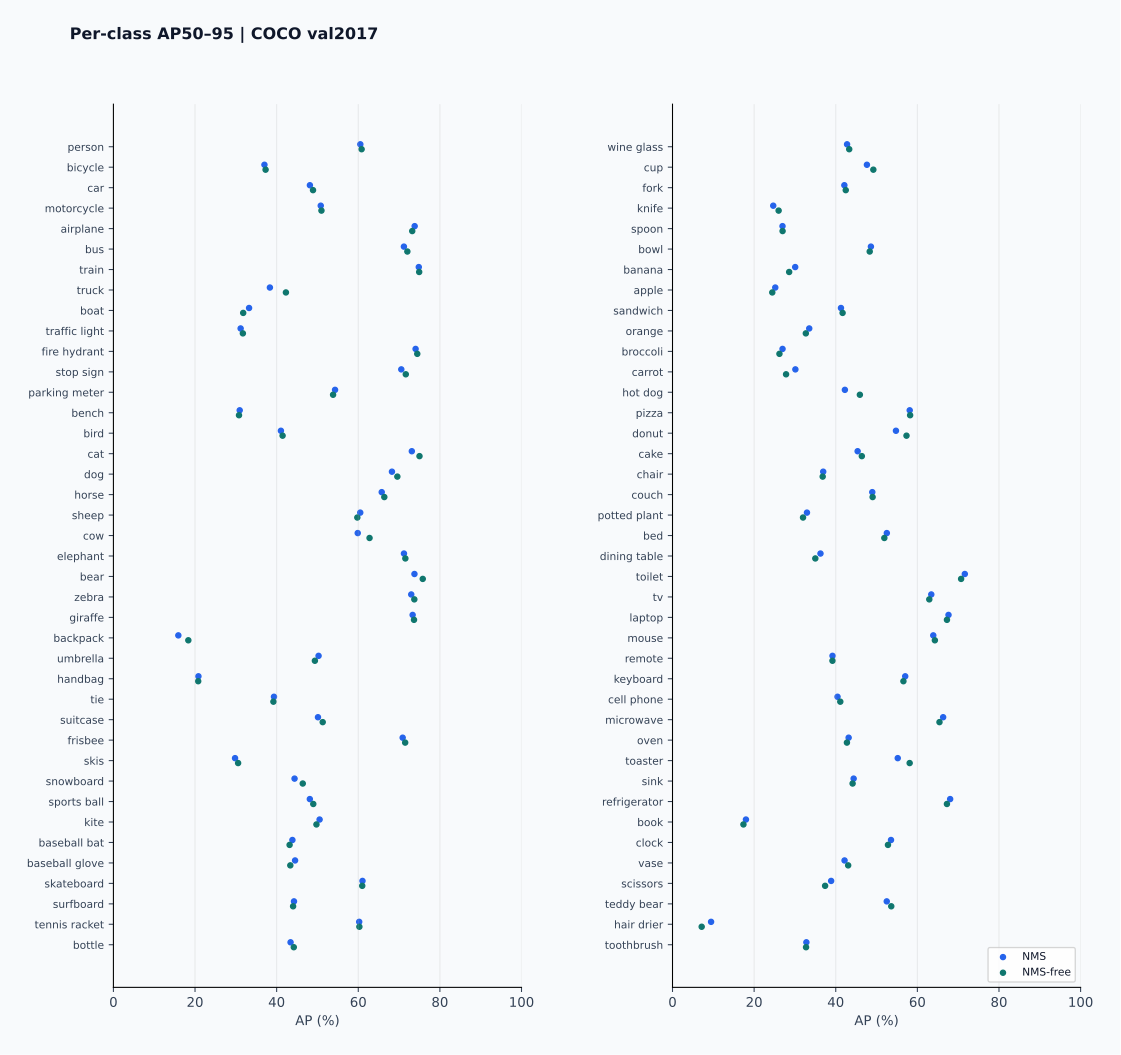

The file beside this chart, header and first rows:
model_id, category_id, category, ground_truth, ap50_95, ap50, ap75, ar100_pct, scope, status
nms, 1, person, 10777, 60.51, 84.01, 65.48, 70.29, official_validation, measured
nms, 2, bicycle, 314, 37.01, 62.56, 38.89, 53.98, official_validation, measured
nms, 3, car, 1918, 48.15, 71.28, 52.04, 61.63, official_validation, measured
nms, 4, motorcycle, 367, 50.81, 76.02, 54.66, 63.9, official_validation, measured
nms, 5, airplane, 143, 73.82, 90.3, 79.47, 82.59, official_validation, measured
nms, 6, bus, 283, 71.18, 83.07, 77.44, 77.49, official_validation, measured
nms, 7, train, 190, 74.83, 92.08, 80.92, 80.26, official_validation, measured
nms, 8, truck, 414, 38.34, 53.92, 41.15, 55.46, official_validation, measured
nms, 9, boat, 424, 33.24, 58.13, 31.81, 53.49, official_validation, measured
nms, 10, traffic light, 634, 31.18, 58.35, 29.86, 49.29, official_validation, measured
nms, 11, fire hydrant, 101, 74.05, 89.96, 81.69, 79.11, official_validation, measured
nms, 13, stop sign, 75, 70.54, 78.38, 74.7, 77.6, official_validation, measured
nms, 14, parking meter, 60, 54.31, 66.85, 58.51, 65.17, official_validation, measured
nms, 15, bench, 411, 30.95, 43.23, 33.07, 49.93, official_validation, measured
nms, 16, bird, 427, 41.04, 61.25, 43.78, 50.89, official_validation, measured
nms, 17, cat, 202, 73.12, 89.14, 77.02, 79.6, official_validation, measured
nms, 18, dog, 218, 68.25, 79.28, 73.45, 75.73, official_validation, measured
nms, 19, horse, 272, 65.75, 84.44, 72.38, 74.49, official_validation, measured
nms, 20, sheep, 354, 60.49, 81.25, 66.32, 72.12, official_validation, measured
nms, 21, cow, 372, 59.87, 80.41, 65.08, 67.9, official_validation, measured
nms, 22, elephant, 252, 71.2, 89.29, 79.6, 82.74, official_validation, measured
nms, 23, bear, 71, 73.77, 87.96, 80.54, 80.7, official_validation, measured
nms, 24, zebra, 266, 72.98, 92.99, 79.5, 80.6, official_validation, measured
nms, 25, giraffe, 232, 73.32, 90.88, 78.69, 81.34, official_validation, measured
nms, 27, backpack, 371, 15.91, 28.75, 15.43, 40.05, official_validation, measured
nms, 28, umbrella, 407, 50.27, 70.6, 55.68, 65.21, official_validation, measured
nms, 31, handbag, 540, 20.83, 35.27, 20.88, 45.81, official_validation, measured
nms, 32, tie, 252, 39.35, 59.78, 43.18, 54.09, official_validation, measured
nms, 33, suitcase, 299, 50.13, 72.14, 53.67, 65.08, official_validation, measured
nms, 34, frisbee, 115, 70.88, 89.75, 82.51, 78.35, official_validation, measured
nms, 35, skis, 241, 29.81, 51.41, 26.77, 52.16, official_validation, measured
nms, 36, snowboard, 69, 44.39, 59.21, 49.63, 57.1, official_validation, measured
nms, 37, sports ball, 260, 48.13, 66.13, 54.89, 54.54, official_validation, measured
nms, 38, kite, 327, 50.52, 70.07, 56.81, 65.87, official_validation, measured
nms, 39, baseball bat, 145, 43.86, 67.75, 48.47, 59.79, official_validation, measured
nms, 40, baseball glove, 148, 44.51, 70.14, 49, 58.11, official_validation, measured
nms, 41, skateboard, 179, 61.04, 81.81, 65.88, 67.21, official_validation, measured
nms, 42, surfboard, 267, 44.25, 66.49, 48.61, 56.89, official_validation, measured
nms, 43, tennis racket, 225, 60.23, 84.28, 66.29, 70.13, official_validation, measured
nms, 44, bottle, 1013, 43.41, 62.35, 48.57, 61.88, official_validation, measured
nms, 46, wine glass, 341, 42.78, 63.69, 43.87, 55.72, official_validation, measured
nms, 47, cup, 895, 47.64, 63.93, 52.37, 63.68, official_validation, measured
nms, 48, fork, 215, 42.11, 57.89, 45.23, 57.3, official_validation, measured
nms, 49, knife, 325, 24.68, 39.26, 26.08, 44.18, official_validation, measured
nms, 50, spoon, 253, 26.95, 39.43, 29.95, 49.96, official_validation, measured
nms, 51, bowl, 623, 48.62, 63.52, 53.41, 67.93, official_validation, measured
nms, 52, banana, 370, 30.07, 46.89, 31.86, 58.97, official_validation, measured
nms, 53, apple, 236, 25.18, 36.1, 27.86, 53.39, official_validation, measured
nms, 54, sandwich, 177, 41.28, 53.9, 46.61, 62.43, official_validation, measured
nms, 55, orange, 285, 33.5, 42.94, 36.32, 59.65, official_validation, measured
nms, 56, broccoli, 312, 26.96, 44.73, 26.52, 61.41, official_validation, measured
nms, 57, carrot, 365, 30.11, 44.54, 32.5, 57.37, official_validation, measured
nms, 58, hot dog, 125, 42.24, 53.2, 45.5, 53.2, official_validation, measured
nms, 59, pizza, 284, 58.12, 74.71, 63.11, 71.27, official_validation, measured
nms, 60, donut, 328, 54.75, 68.44, 61.29, 70.73, official_validation, measured
nms, 61, cake, 310, 45.36, 67.05, 48.89, 63.84, official_validation, measured
nms, 62, chair, 1771, 36.93, 55.24, 39.44, 60.03, official_validation, measured
nms, 63, couch, 261, 48.95, 64.44, 49.04, 67.43, official_validation, measured
nms, 64, potted plant, 342, 32.95, 51.95, 36.84, 59.71, official_validation, measured
nms, 65, bed, 163, 52.52, 69.66, 54.38, 71.41, official_validation, measured
... 100 more rows
